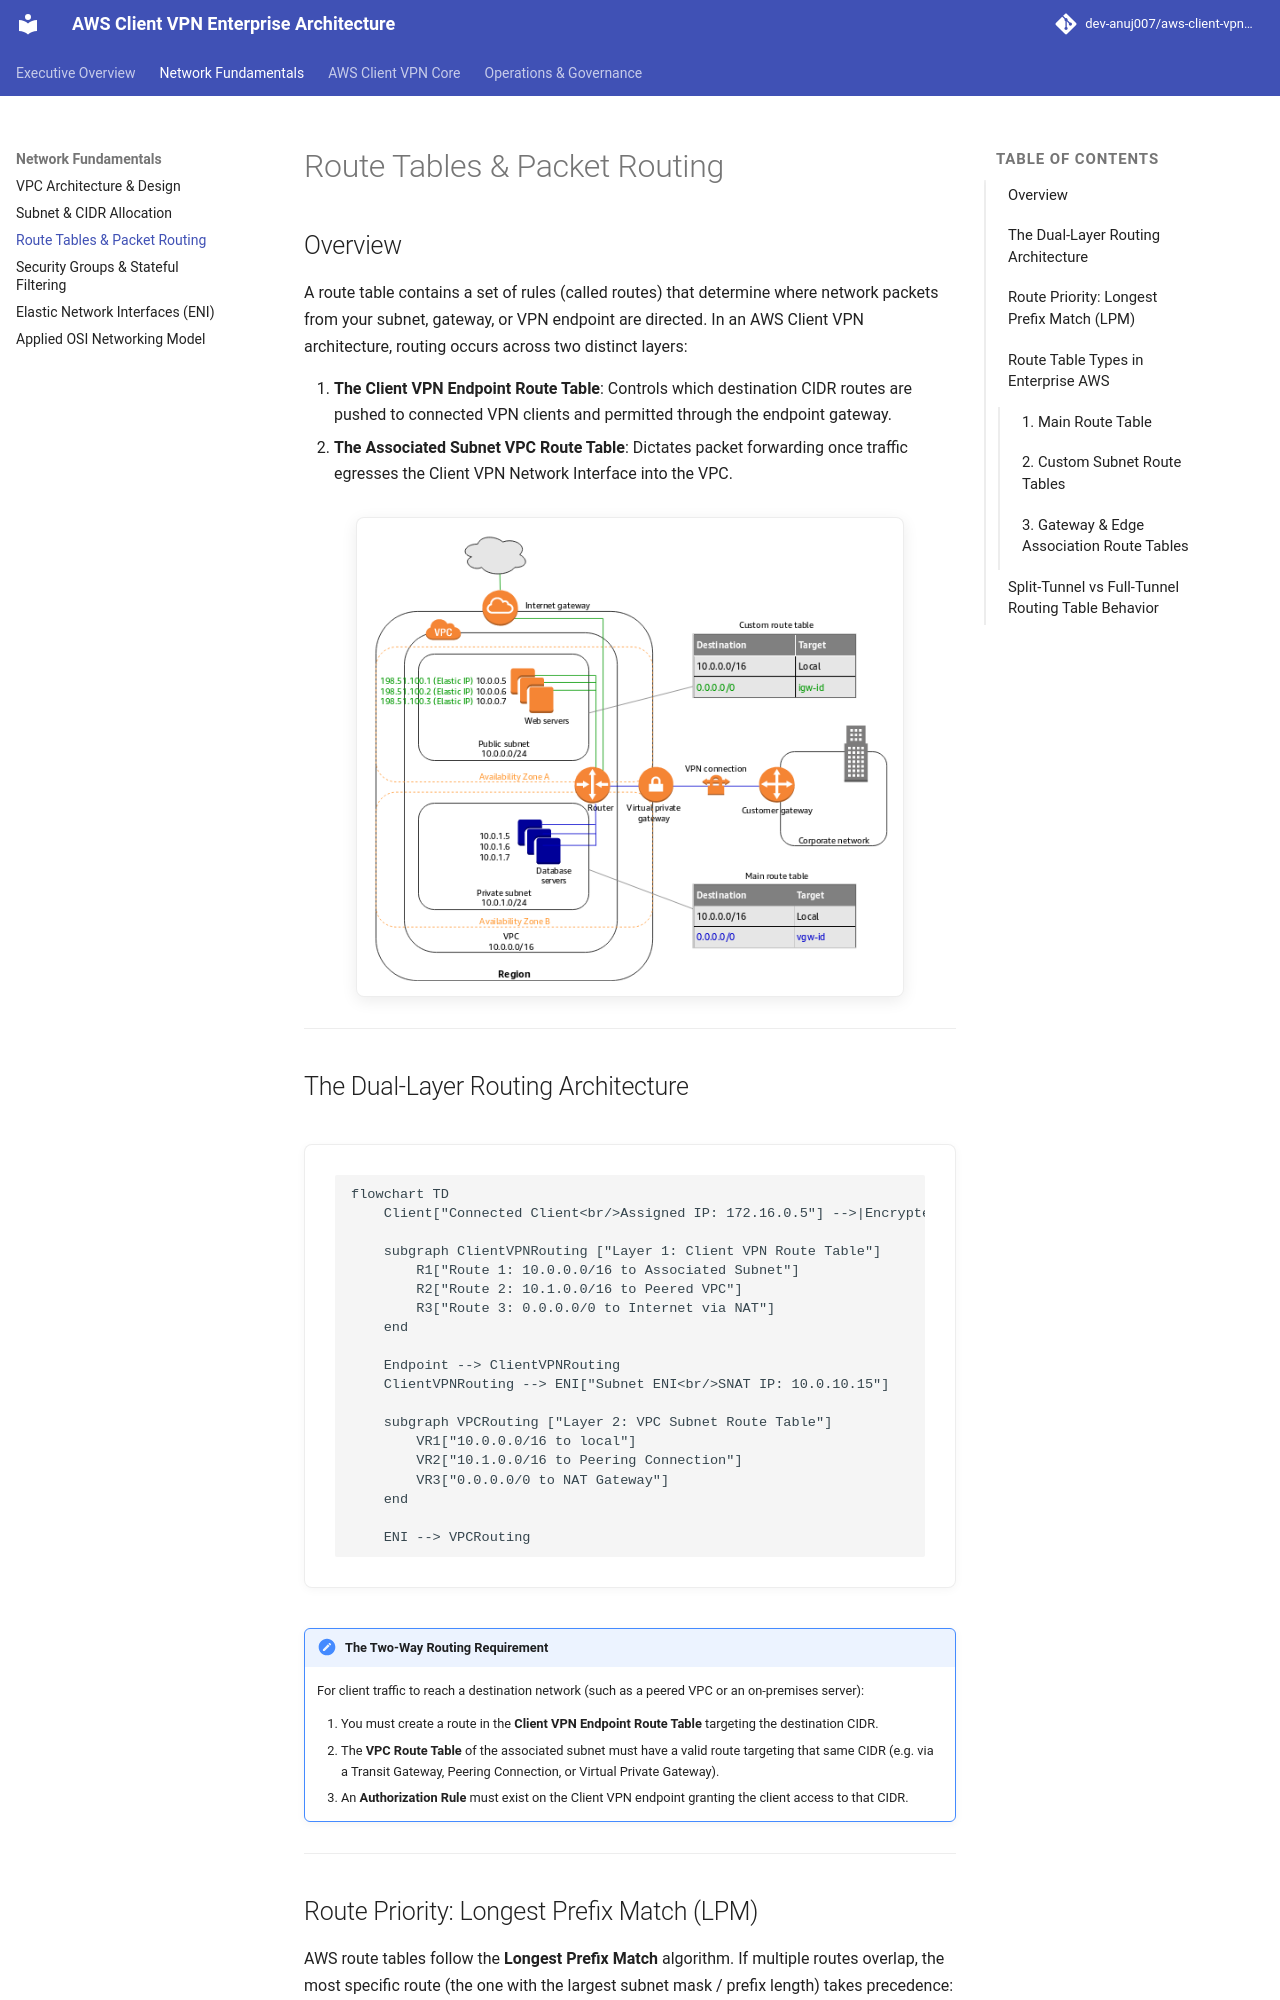

repository: dev-anuj007/aws-client-vpn-architecture · page: aws-route-tbl/index.html · generator: mkdocs

# Route Tables & Packet Routing

## Overview
A route table contains a set of rules (called routes) that determine where network packets from your subnet, gateway, or VPN endpoint are directed. In an AWS Client VPN architecture, routing occurs across two distinct layers:

1. **The Client VPN Endpoint Route Table**: Controls which destination CIDR routes are pushed to connected VPN clients and permitted through the endpoint gateway.
2. **The Associated Subnet VPC Route Table**: Dictates packet forwarding once traffic egresses the Client VPN Network Interface into the VPC.

![AWS Route Table Architecture](assets/route-eg.png)

---

## The Dual-Layer Routing Architecture

```mermaid
flowchart TD
    Client["Connected Client<br/>Assigned IP: 172.16.0.5"] -->|Encrypted Tunnel| Endpoint["Client VPN Endpoint"]

    subgraph ClientVPNRouting ["Layer 1: Client VPN Route Table"]
        R1["Route 1: 10.0.0.0/16 to Associated Subnet"]
        R2["Route 2: 10.1.0.0/16 to Peered VPC"]
        R3["Route 3: 0.0.0.0/0 to Internet via NAT"]
    end

    Endpoint --> ClientVPNRouting
    ClientVPNRouting --> ENI["Subnet ENI<br/>SNAT IP: 10.0.10.15"]

    subgraph VPCRouting ["Layer 2: VPC Subnet Route Table"]
        VR1["10.0.0.0/16 to local"]
        VR2["10.1.0.0/16 to Peering Connection"]
        VR3["0.0.0.0/0 to NAT Gateway"]
    end

    ENI --> VPCRouting
```

!!! note "The Two-Way Routing Requirement"
    For client traffic to reach a destination network (such as a peered VPC or an on-premises server):

    1. You must create a route in the **Client VPN Endpoint Route Table** targeting the destination CIDR.
    2. The **VPC Route Table** of the associated subnet must have a valid route targeting that same CIDR (e.g. via a Transit Gateway, Peering Connection, or Virtual Private Gateway).
    3. An **Authorization Rule** must exist on the Client VPN endpoint granting the client access to that CIDR.

---
